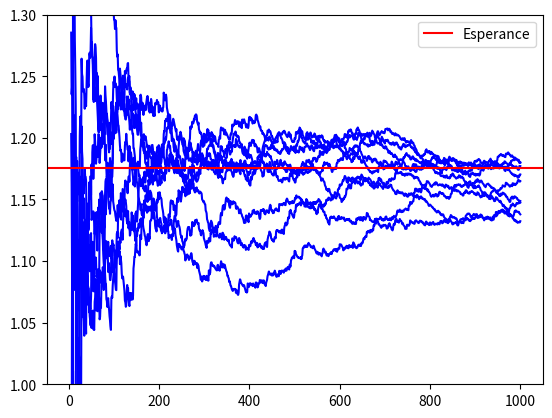

Python code for this plot:
# -*- coding: utf-8 -*-
print("-" * 40)
print("TP3 Exo 2 Question 5")
print("-" * 40)

import numpy as np
import matplotlib.pyplot as plt

Esp_gY = np.sinh(1.0)
Var_gY = (1.0-np.exp(-2.))/2.

N = 1000 # Taille echantillon
M = 10 # Nombre de tirages de l'estimateur stratifie (pour l'affichage des trajectoires)

## Calcul explicite de sigma_1, sigma_2
sigma_1 = np.sqrt(0.5*(1.-np.exp(-2)) - (1.-np.exp(-1))**2)
sigma_2 = np.sqrt(0.5*(np.exp(2)-1.) - (np.exp(1)-1.)**2)

############################################
## Calculer le N1 optimal
r = sigma_1/(sigma_1 + sigma_2)

N1 = int(N *r)
N2 = int(N - N1)

############################################
## Simulation de l'estimateur par stratification
## non proportionnelle avec N1 optimal
## (meme code que la Question 4)
X1 = np.exp(np.random.rand(N1)*2-1)
X2 = np.exp(np.random.rand(N2)*2-1)

############################################
# Estimateur stratifie
J_N = (np.mean(X1)+np.mean(X2))*0.5

############################################
## Calculer la variance de l'estimateur J_N optimal.
## On peut utiliser l'expression explicite de la variance de J_N
var = (0.5*sigma_1+0.5*sigma_2)**2/N

demiLargeurIC = 1.96 * np.sqrt(var / N)
erreurRelative = demiLargeurIC / J_N

############################################
print("Estimateur par stratification non proportionnelle optimale, r_optimal = %1.3f" %r)

print("Esp_gY = %1.3f Var_gY = %1.3f" %(Esp_gY,Var_gY))
print("J_mean = %1.3f  variance_theorique = %1.3f" %(J_N, var))
print("IC = [%1.3f,%1.3f] \n" %(J_N - demiLargeurIC, J_N + demiLargeurIC))

print("erreurRelative = %1.3f" %erreurRelative)
print("gain en nombre de simulations par rapport a MC : %1.2f" %(Var_gY/var))


############################################
# Completer avec le calcul des trajectoires de 
# l'estimateur pour les differentes valeurs de n
J_n = np.zeros((M,N))

X1 = np.exp(np.random.rand(M,N1)*2-1)
X2 = np.exp(np.random.rand(M,N2)*2-1)
for n in np.arange(int(1/r),N):
    n1 = int(n*r)
    n2 = n-n1
    J_n[:,n] = (np.mean(X1[:,0:n1],axis =1)+np.mean(X2[:,0:n2],axis =1))*0.5
    
############################################
# Affichage des trajectoires 
integers1toN = np.arange(1,N+1)

fig = plt.figure()
ax = fig.add_subplot(111)
ax.plot(integers1toN, J_n[1:10,:].T, color="b")

ax.set_ylim(1.0, 1.3)
ax.axhline(Esp_gY, color="r", label="Esperance")
ax.legend(loc="best")
plt.show()